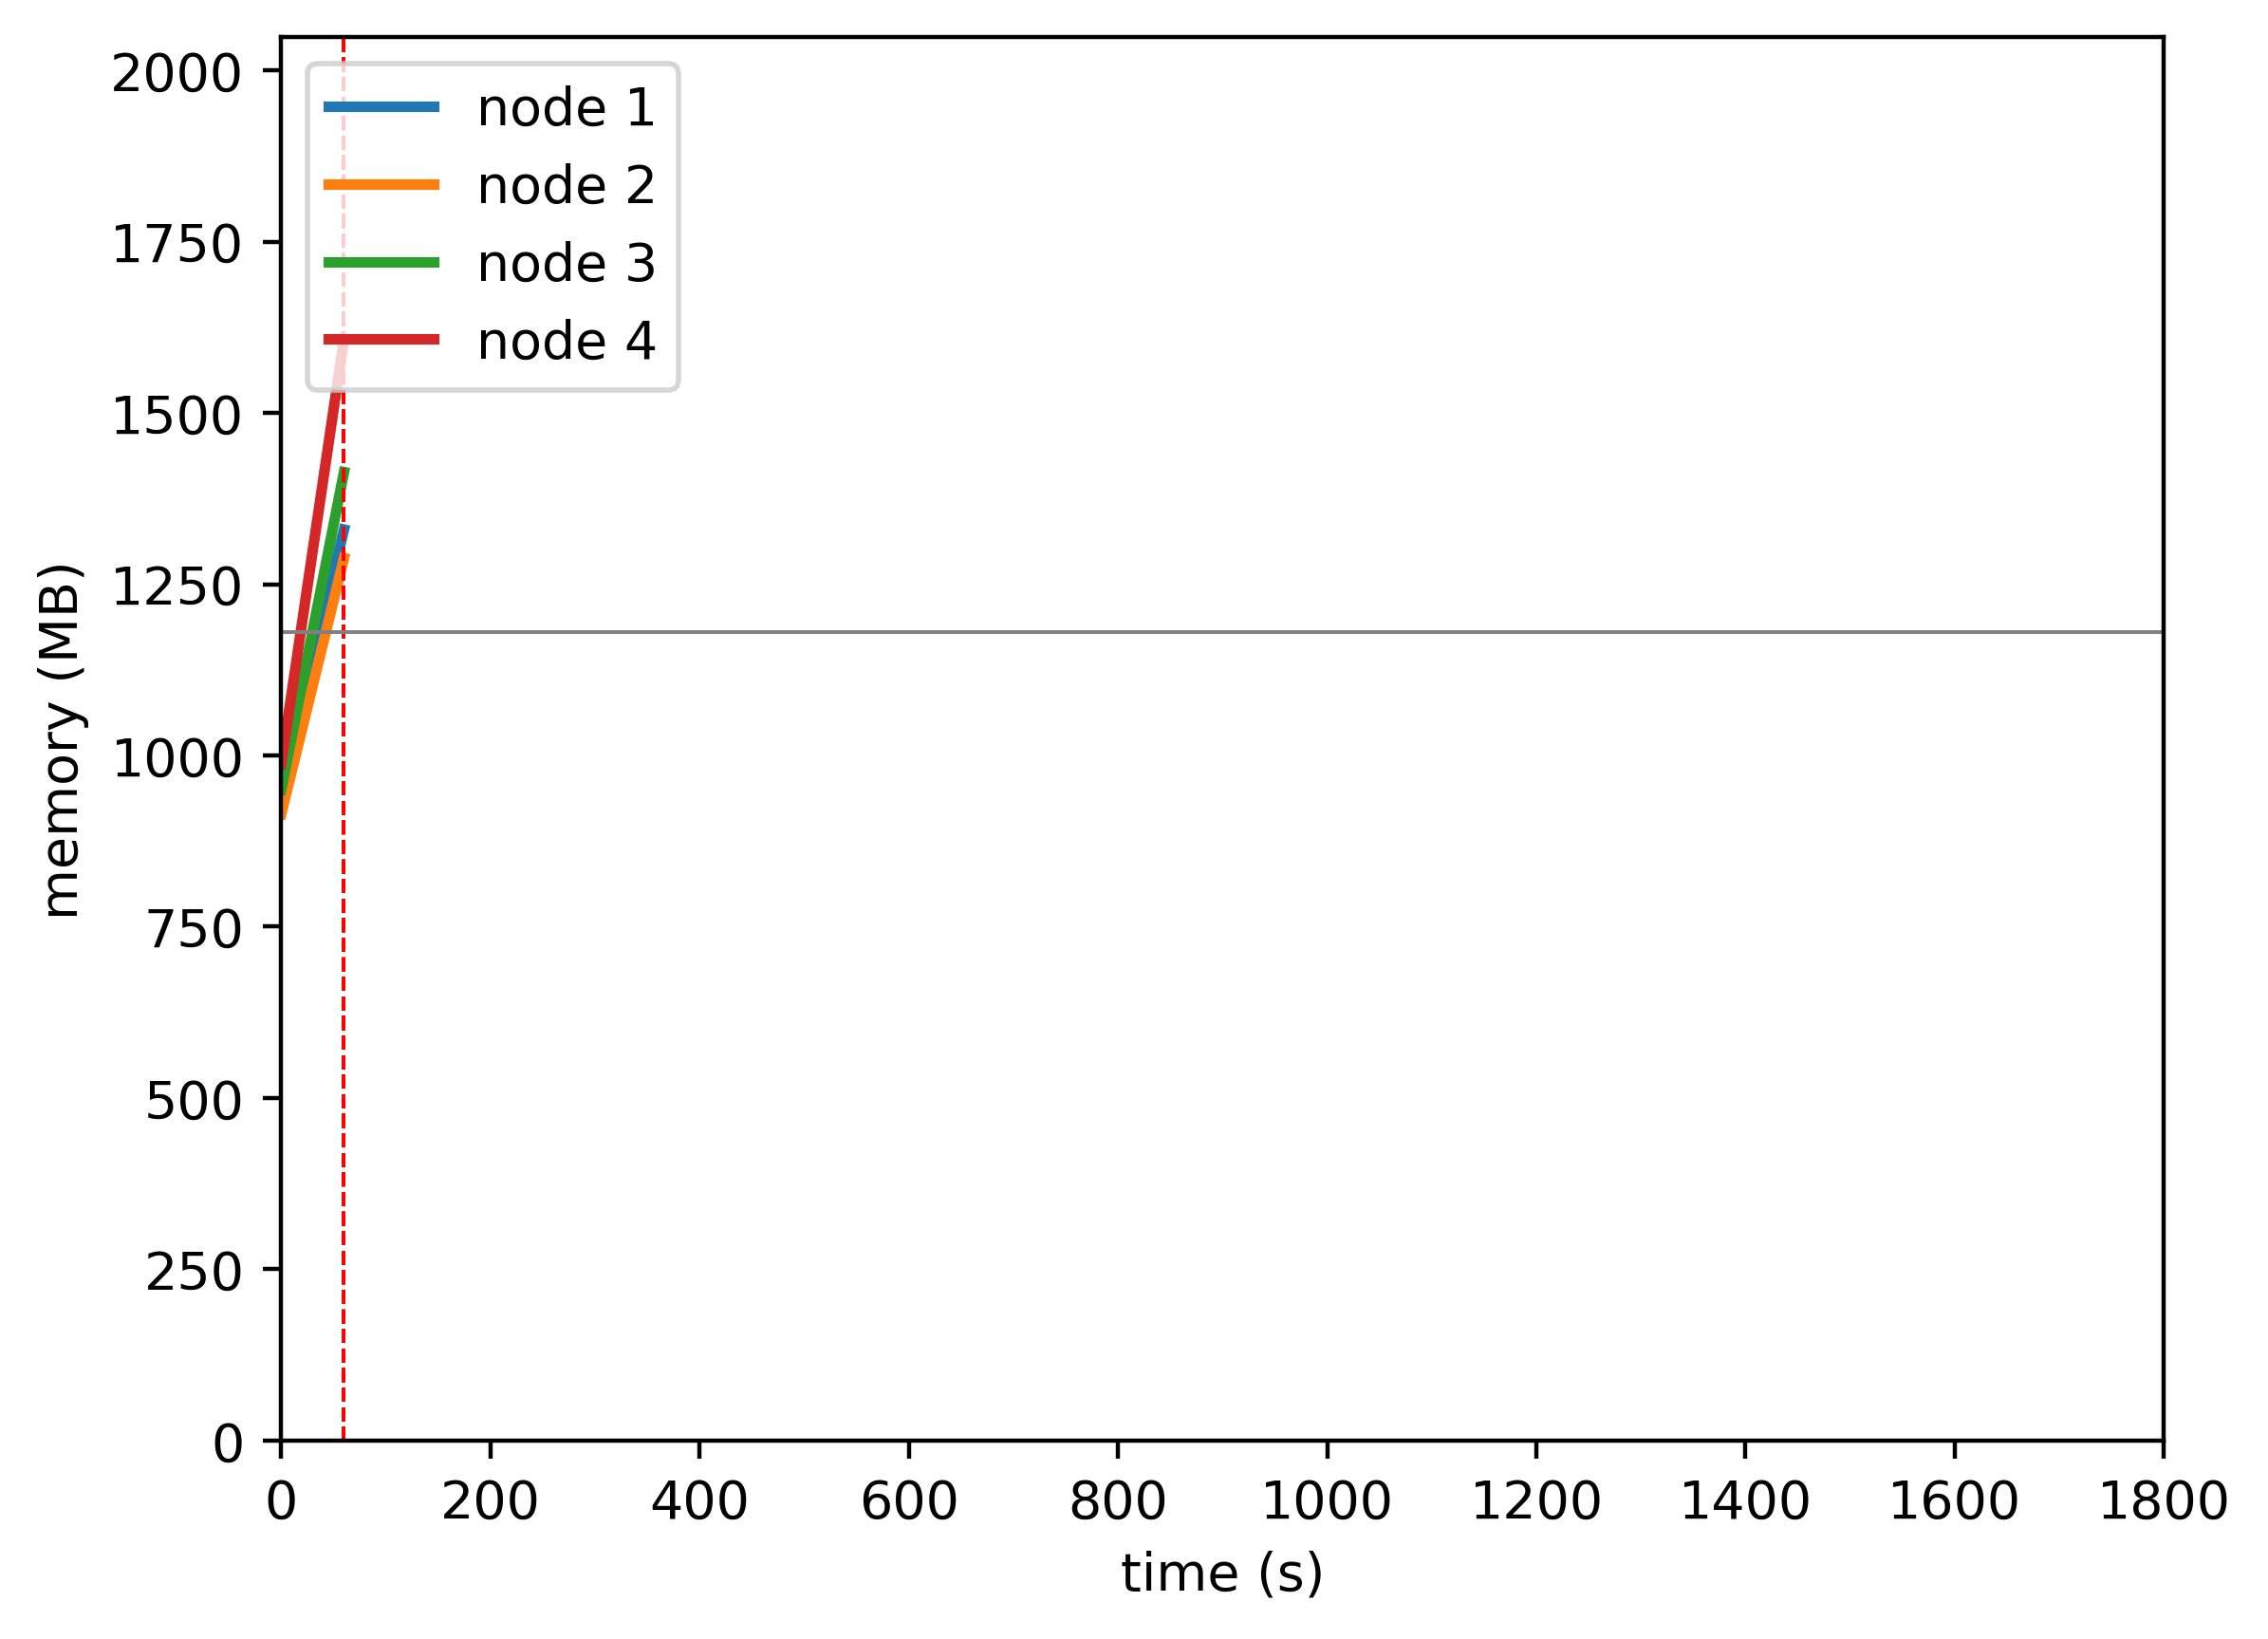

The data file committed next to this chart (first rows):
timestamp, ppgcc-m02_pod_amount, ppgcc-m02_memory, ppgcc-m02_cpu, ppgcc-m03_pod_amount, ppgcc-m03_memory, ppgcc-m03_cpu, ppgcc-m04_pod_amount, ppgcc-m04_memory, ppgcc-m04_cpu, ppgcc-m05_pod_amount, ppgcc-m05_memory, ppgcc-m05_cpu
0, 5, 972128, 118176910, 5, 936536, 122268341, 5, 972684, 105451134, 5, 1011648, 97601830
60, 5, 1361660, 713472297, 5, 1319072, 725236915, 5, 1447556, 943455218, 5, 1646436, 1215328346
